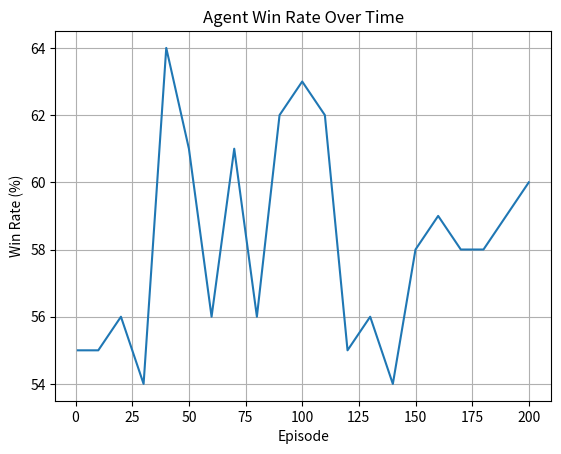

The matplotlib source for this figure:
# Q-table as a flat dictionary with tuple keys: (state, action)
# States: 0..6, Actions: 1 or 2

Q = {(state, action): 0.0 for state in range(1, 7) for action in (1, 2)}

def display_q_table(Q):
    states = sorted({state for state, _ in Q})

    print(f"{'State':>5} {'Take 1':>10} {'Take 2':>10}")
    print("-" * 27)

    for state in states:
        q_take_1 = Q.get((state, 1), float("nan"))
        q_take_2 = Q.get((state, 2), float("nan"))
        print(f"{state:>5} {q_take_1:>10.3f} {q_take_2:>10.3f}")

display_q_table(Q)
print(Q)

import random

# To generate random numbers between 0 and 1 we can use the random.random().
print(random.random())

# We can use this to implement an epsilon-greedy policy for action selection.

epsilon = 0.1
exploration = 0
exploitation = 0

# If random.random() < epsilon, we choose a random action (exploration), 
# otherwise we choose the action with the highest Q-value (exploitation).
for _ in range(5000):
    if random.random() < epsilon:
        exploration += 1
    else:
        exploitation += 1

print(f"Exploration count: {exploration}, Exploitation count: {exploitation}")
print(f"Exploration percentage: {exploration / 5000 * 100:.2f}%, Exploitation percentage: {exploitation / 5000 * 100:.2f}%")

# Q-table as a flat dictionary with tuple keys: (state, action)
# States: 0..6, Actions: 1 or 2
random.seed(42)  # For reproducibility
# Initializing Q-table with random values for demonstration
Q = {(state, action): random.random() for state in range(1, 7) for action in (1, 2)}

display_q_table(Q)

# Optimal Policy based on Q-table - argmax action for each state
optimal_policy = {}
for state in range(1,7):
    q_take_1 = Q[(state, 1)]
    q_take_2 = Q[(state, 2)]
    optimal_policy[state] = 1 if q_take_1 > q_take_2 else 2

print("Optimal Policy (state: best action):")
for state, action in optimal_policy.items():
    print(f"State {state}: Action {action}")

# Some helper functions for misère NIM Game 

random.seed(2)  # For reproducibility

def get_legal_actions(state):
    '''Returns a list of legal actions based on the current state'''
    # If there are 2 or more objects, you can take either 1 or 2. 
    # If there's only 1 object left, you can only take 1.
    return [1, 2] if state >= 2 else [1]

def apply_action(state, action):
    '''Returns the next state after applying the action to the state'''
    # We assume the action is legal
    return state - action

def get_q_value(Q, state, action):
    '''Returns the Q-value for a given state-action pair from the Q-table'''
    return Q[(state, action)] # We could also use Q.get((state, action), 0.0) to return 0.0 for unseen pairs - this avoids KeyError but we are initializing all pairs, so it's not strictly necessary.

def get_max_q_value(Q, state):
    '''Returns the best future Q-value for a given a state'''
    
    # If the state is 0 or negative, the game is over and there are no future Q-values.
    if state <= 0:
        return 0.0
    
    # Otherwise, we look at all legal actions from the next state and return the maximum Q-value among them.
    legal_next_actions = get_legal_actions(state)
    
    # Initialize a list to store the Q-values for the legal actions
    q_values = []
    for action in legal_next_actions:
        q_values.append(get_q_value(Q, state, action))  # This is just to illustrate that we are accessing the Q-values for the legal actions.
    
    # Return the maximum Q-value
    return max(q_values)

def select_action(Q, state, epsilon):
    ''' Returns an action using epsilon-greedy policy based on the current Q-table and the given state'''
    
    # First, we get the legal actions for the given state.
    legal_actions = get_legal_actions(state)
    p = random.random()
    
    # To select a random action from a list of legal actions, we can use random.choice(legal_actions).
    return random.choice(legal_actions) # TODO: Comment/Remove this line after implementing the epsilon-greedy policy
    # YOUR CODE HERE
    # With probability epsilon, we will explore by choosing a random action from the legal actions.
    # if p < epsilon: 
        # EXPLORE
    # else:
        # EXPLOIT
        # With probability (1 - epsilon), we will exploit by choosing the action with the highest Q-value for the current state.

        # 1. Get the max Q-value for the current state
        # 2. Find which actions have that value
        # 3. Return a choice from those actions
        # If there are multiple actions with the same max Q-value, we will randomly choose among them to break ties.

    
def update_q_table(Q, state, action, reward, next_state, alpha, gamma):
    ''' Updates the Q-table based on the observed transition (state, action, reward, next_state) 
        using the learning rate (alpha) and discount factor (gamma)
        The update is based on the Q-learning formula:
            delta = reward + gamma * max(Q(next_state)) - Q(state, action)
            Q(state, action) = Q(state, action) + alpha * delta'''
    
    # YOUR CODE HERE
    # STEP 1: Get current Q-value and the max Q-value of the next state
    # current_q = ...
    # next_max = ...
    
    # STEP 2: Calculate the TD Error (delta)
    # formula: reward + gamma * next_max - current_q
    # delta = ...
    
    # STEP 3: Update the Table (Apply the nudge)
    # Q[(state, action)] = ... 


def test_agent(Q, num_games=100):
    wins = 0
    losses = 0

    for _ in range(num_games):
        state = 6 # Start with 6 objects
        
        while state > 0:
            # 1. AGENT'S TURN
            # We set epsilon to 0 because we want the agent to use 
            # its learned knowledge, not explore randomly!
            action = select_action(Q, state, epsilon=0)
            state = apply_action(state, action)

            if state == 0: # Agent took the last object -> Loss
                losses += 1
                break

            # 2. OPPONENT'S TURN 
            # Random opponent: chooses a random legal action
            opp_action = random.choice(get_legal_actions(state))
            state = apply_action(state, opp_action)

            if state == 0: # Opponent took the last object -> Agent Wins
                wins += 1
                break
                
    win_rate = (wins / num_games) * 100
    return win_rate

# STEP 1: Initialize Q-table with 0.0 for all state-action pairs
Q = {(state, action): 0.0 for state in range(1, 7) for action in (1, 2)}

# Set Hyperparameters
num_episodes = 200
alpha = 0.1  # Learning rate
gamma = 0.9  # Discount factor
epsilon = 0.1  # Exploration rate

# History of win rates for plotting
episode_numbers = []
win_rates = []

# Training loop
for i in range(1, num_episodes + 1):
    # New Game: Reset the environment to the initial state
    state = 6  # Set the starting game state
    

    while state > 0: # The game continues until we reach a terminal state (0 or negative)
        # STEP 2: AGENT  selects an action using epsilon-greedy
        action = select_action(Q, state, epsilon)
        
        # STEP 3: We execute action and observe outcome
        # We use 'temp_state' because the opponent needs to move before 
        # the agent sees the true 'next_state'.
        temp_state = apply_action(state, action)
        reward = 0  # Initialize reward

        if temp_state == 0:
            # If the agent took the last object what shuold be the reward?
            
            reward = 0 # YOUR CODE HERE - Change this to the correct reward
            next_state = temp_state
        else:
            # OPPONENT'S TURN
            opp_action = random.choice(get_legal_actions(temp_state)) # Opponent takes a random legal action
            next_state = apply_action(temp_state, opp_action)
            
            if next_state == 0:
                # If the opponent took the last object, what should be the reward?
                reward = 0 # YOUR CODE HERE - Change this to the correct reward
                pass
            else:
                # Game continues
                reward = 0
        
        # STEP 4: Update the Q-Table
        update_q_table(Q, state, action, reward, next_state, alpha, gamma)
        
        # STEP 5: Transition (Update current position to next state)
        state = next_state
    
    if i==1 or i % 10 == 0:  # Display Q-table every 10 episodes
        win_rates.append(test_agent(Q, 100))  # Test the agent and store the win rate for plotting
        episode_numbers.append(i)
        print(f"\nEpisode {i}")
        display_q_table(Q)
        
        

print("Training complete!")

# Let's test the untrained agent first to see how it performs before training.
Q_untrained = {(state, action): 0.0 for state in range(1, 7) for action in (1, 2)}
print("\nTesting the untrained agent...")
print(test_agent(Q_untrained, 100))

# Now let's test the trained agent to see how much it has improved!
print("\nTesting the trained agent...")
print(test_agent(Q, 100))


# Plotting the win rates over time
import matplotlib.pyplot as plt
plt.plot(episode_numbers, win_rates)
plt.xlabel('Episode')
plt.ylabel('Win Rate (%)')
plt.title('Agent Win Rate Over Time')
plt.grid()
plt.show()
